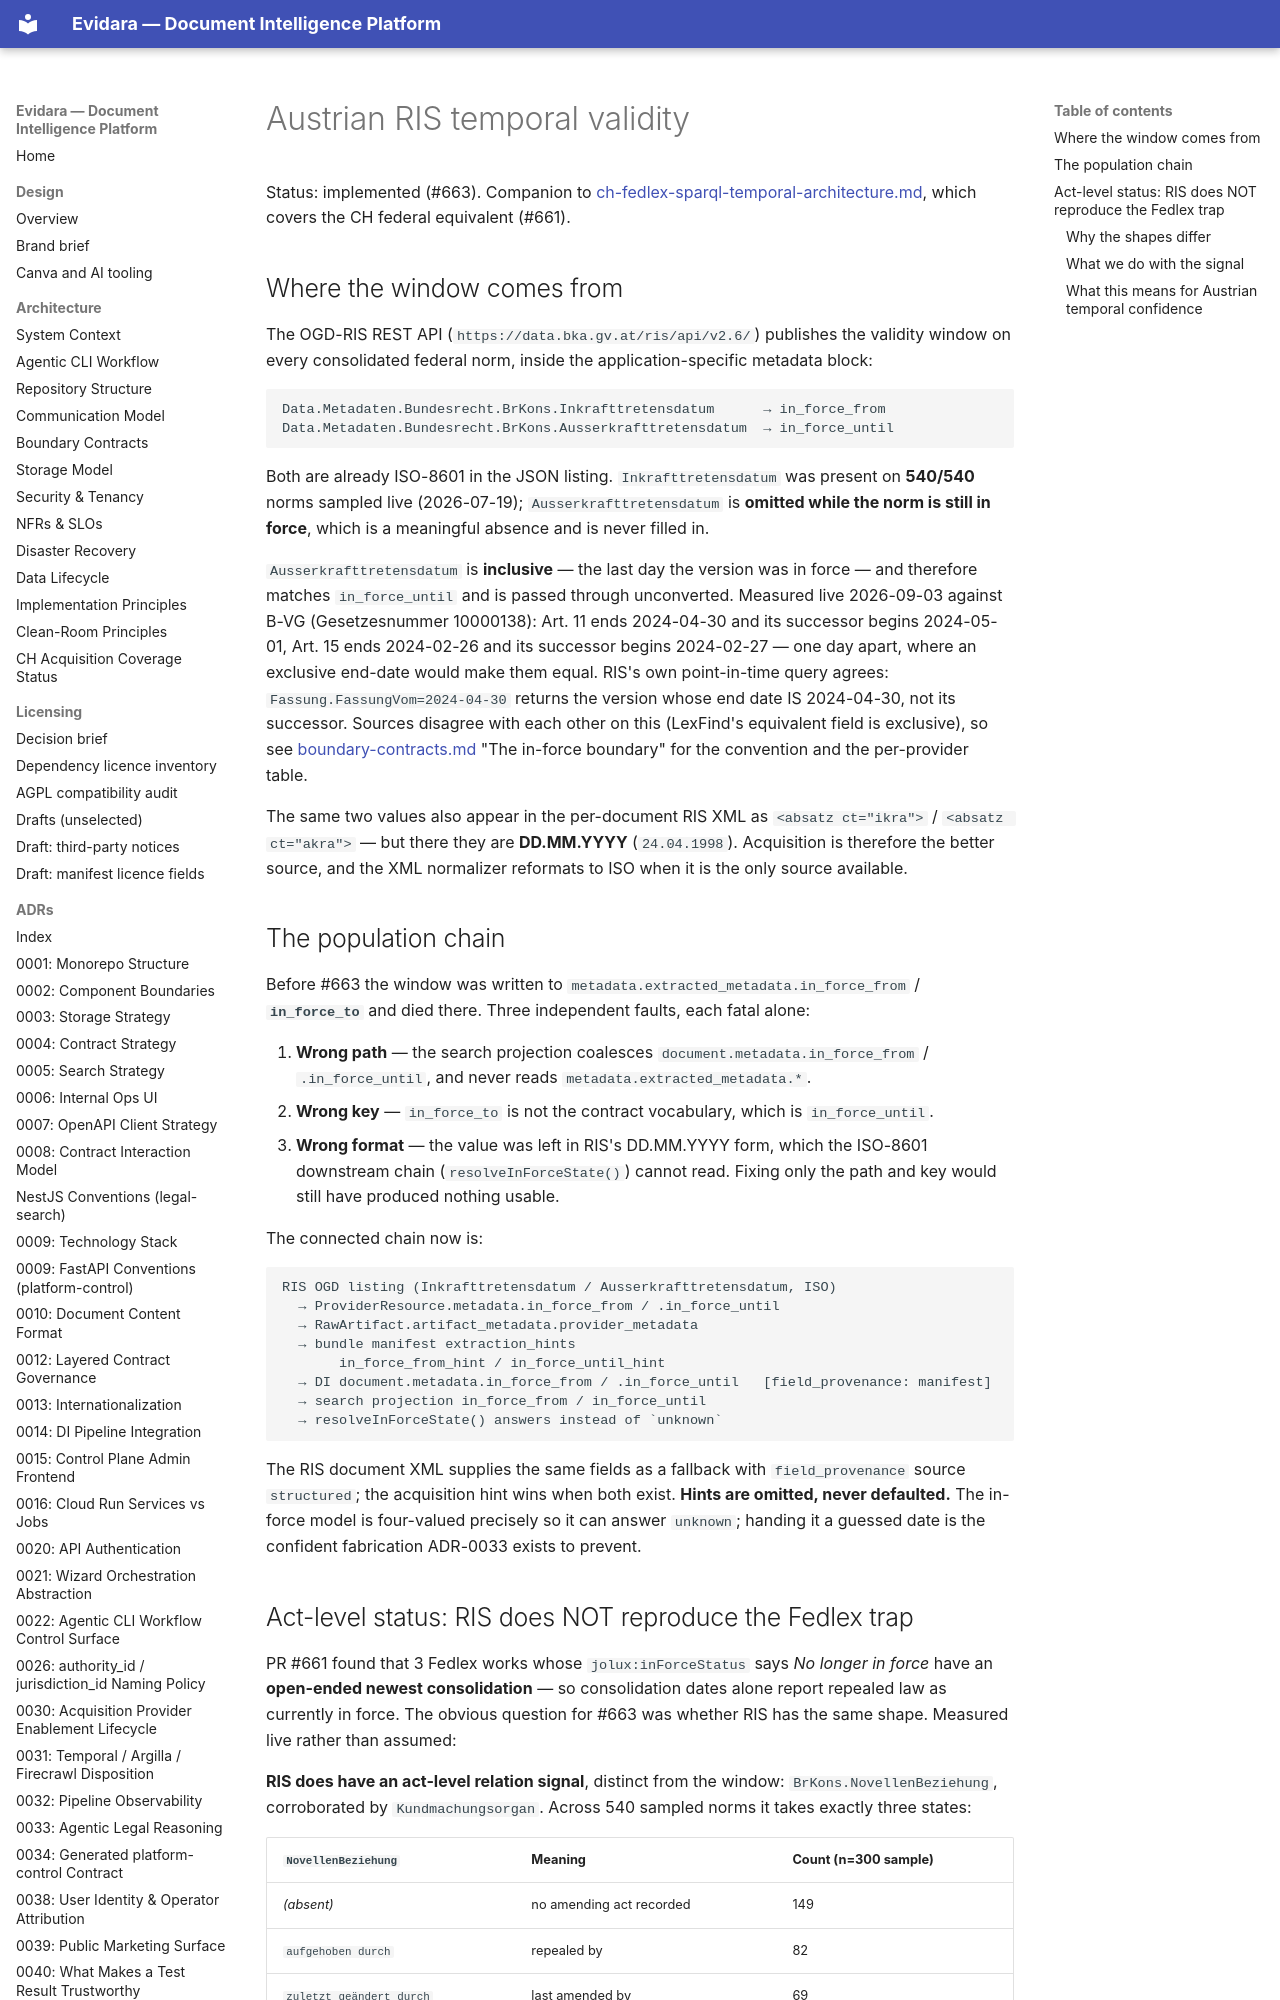

repository: philipplukas/evidara · page: architecture/at-ris-temporal-architecture/index.html · generator: mkdocs

# Austrian RIS temporal validity

Status: implemented (#663). Companion to
[ch-fedlex-sparql-temporal-architecture.md](ch-fedlex-sparql-temporal-architecture.md),
which covers the CH federal equivalent (#661).

## Where the window comes from

The OGD-RIS REST API (`https://data.bka.gv.at/ris/api/v2.6/`) publishes the
validity window on every consolidated federal norm, inside the
application-specific metadata block:

```text
Data.Metadaten.Bundesrecht.BrKons.Inkrafttretensdatum      → in_force_from
Data.Metadaten.Bundesrecht.BrKons.Ausserkrafttretensdatum  → in_force_until
```

Both are already ISO-8601 in the JSON listing. `Inkrafttretensdatum` was present
on **540/540** norms sampled live (2026-07-19); `Ausserkrafttretensdatum` is
**omitted while the norm is still in force**, which is a meaningful absence and
is never filled in.

`Ausserkrafttretensdatum` is **inclusive** — the last day the version was in
force — and therefore matches `in_force_until` and is passed through unconverted.
Measured live 2026-09-03 against B-VG (Gesetzesnummer 10000138): Art. 11 ends
2024-04-30 and its successor begins 2024-05-01, Art. 15 ends 2024-02-26 and its
successor begins 2024-02-27 — one day apart, where an exclusive end-date would
make them equal. RIS's own point-in-time query agrees: `Fassung.FassungVom=2024-04-30`
returns the version whose end date IS 2024-04-30, not its successor. Sources
disagree with each other on this (LexFind's equivalent field is exclusive), so see
[boundary-contracts.md](boundary-contracts.md) "The in-force boundary" for the
convention and the per-provider table.

The same two values also appear in the per-document RIS XML as
`<absatz ct="ikra">` / `<absatz ct="akra">` — but there they are **DD.MM.YYYY**
(`24.04.1998`). Acquisition is therefore the better source, and the XML
normalizer reformats to ISO when it is the only source available.
